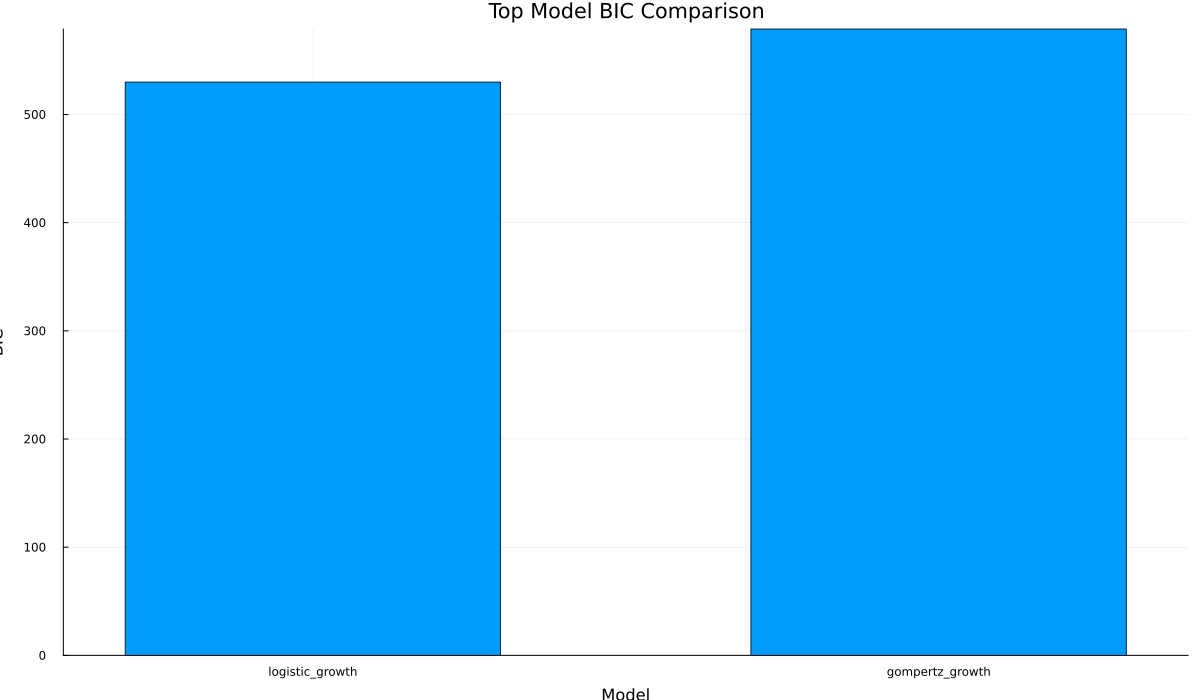

Data behind this chart, as committed beside it:
model, bic
logistic_growth, 529.9
gompertz_growth, 579
